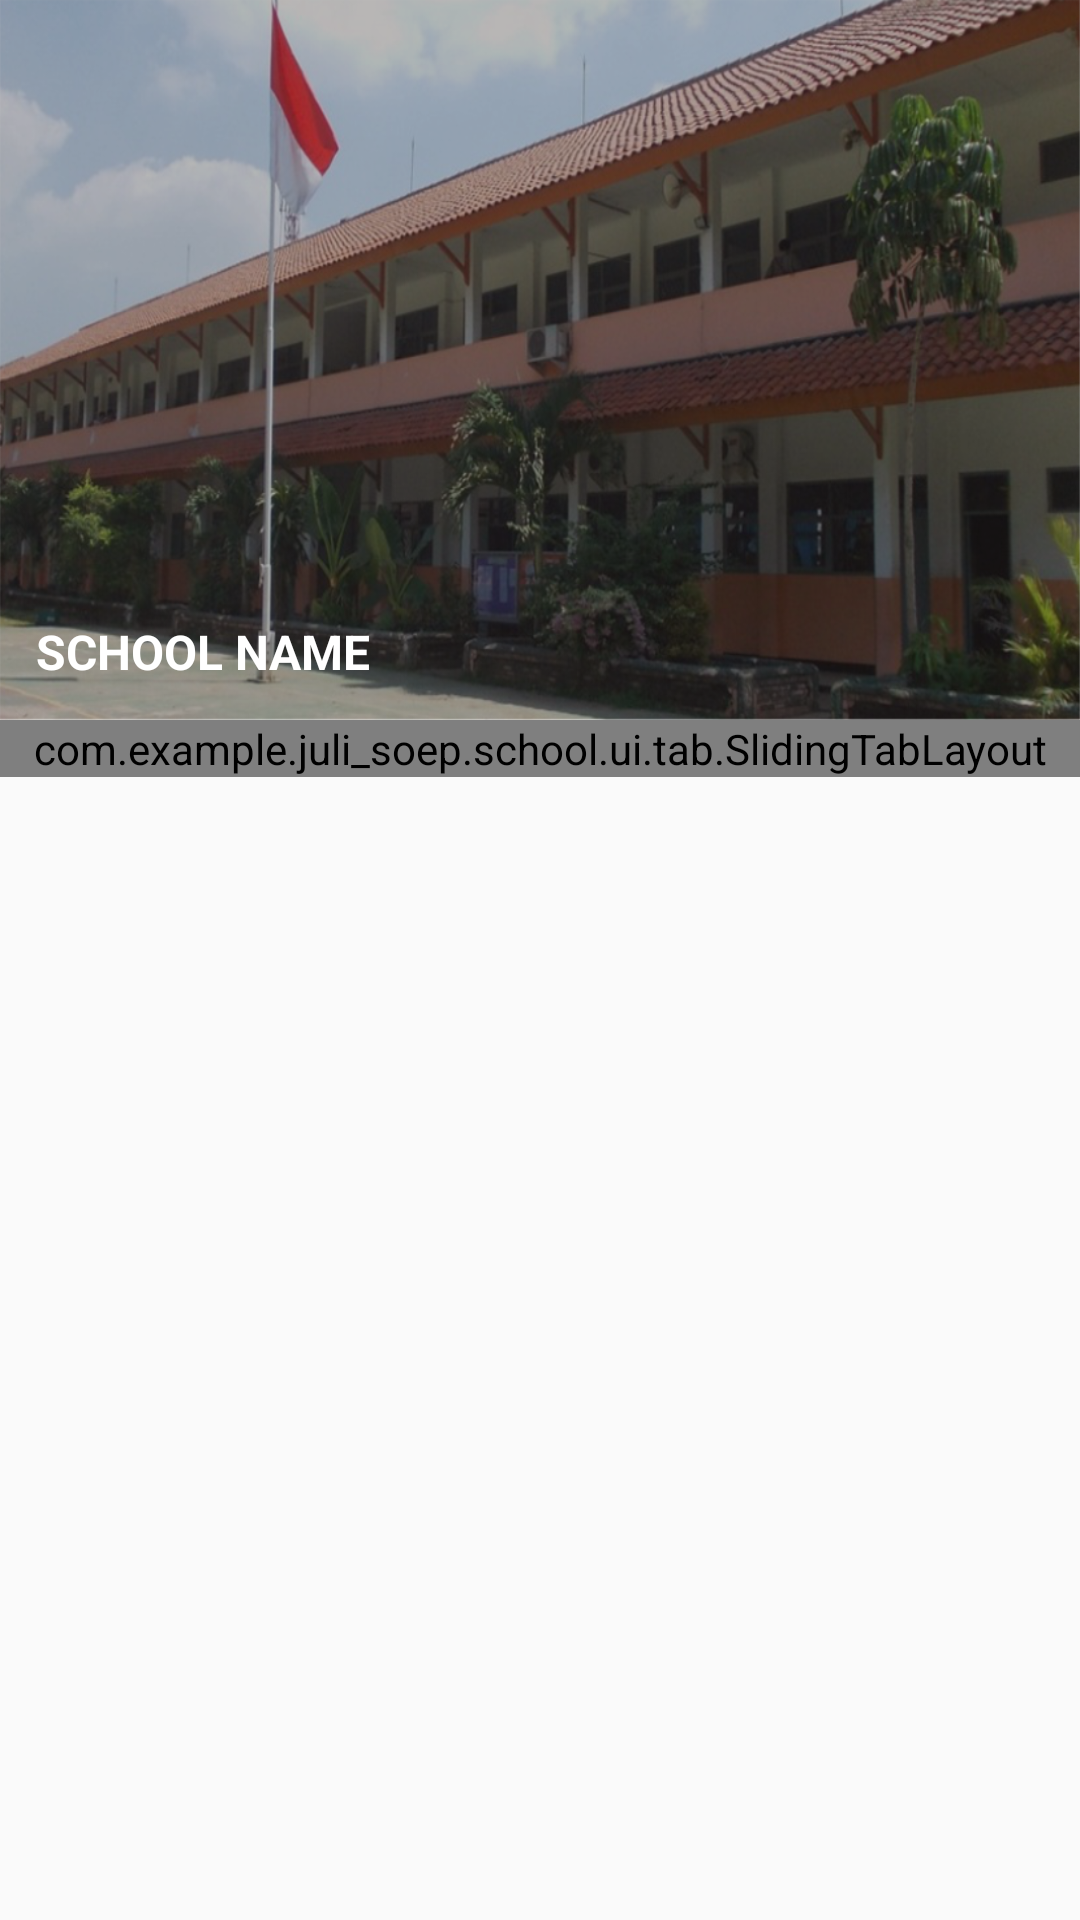

Android layout source for this screen:
<!-- AndroidManifest.xml: application theme AppTheme -->
<!-- res/layout/activity_profile.xml -->
<?xml version="1.0" encoding="utf-8"?>
<LinearLayout xmlns:android="http://schemas.android.com/apk/res/android"
    xmlns:app="http://schemas.android.com/apk/res-auto"
    xmlns:tools="http://schemas.android.com/tools"
    android:layout_width="match_parent"
    android:layout_height="match_parent"
    android:orientation="vertical"
    tools:context=".features.setting.profile.Profile">

    <LinearLayout
        android:layout_width="match_parent"
        android:layout_height="match_parent"
        android:orientation="vertical">

        <TextView
            android:id="@+id/school_name"
            android:layout_width="match_parent"
            android:layout_height="240dp"
            android:background="@drawable/sample_sekolah"
            android:padding="12dp"
            android:text="SCHOOL NAME"
            android:textStyle="bold"
            android:textColor="@color/colorWhite"
            android:textSize="16sp"
            android:gravity="bottom"/>

        <LinearLayout
            android:layout_width="match_parent"
            android:layout_height="wrap_content"
            android:orientation="horizontal"
            android:weightSum="3">

            <LinearLayout
                android:layout_width="match_parent"
                android:layout_height="wrap_content"
                android:layout_weight="1"
                android:orientation="vertical">

                <com.example.juli_soep.school.ui.tab.SlidingTabLayout
                    android:id="@+id/stl_tabs"
                    android:layout_width="match_parent"
                    android:layout_height="wrap_content">
                </com.example.juli_soep.school.ui.tab.SlidingTabLayout>
                
                <android.support.v4.view.ViewPager
                    android:id="@+id/vp_tabs"
                    android:layout_width="match_parent"
                    android:layout_height="wrap_content">
                </android.support.v4.view.ViewPager>

            </LinearLayout>

        </LinearLayout>

    </LinearLayout>

</LinearLayout>
<!-- resources referenced by this layout -->
<resources>
  <color name="colorWhite">#FFFFFF</color>
  <!-- drawable sample_sekolah: png bitmap (drawable-v24, 731975 bytes) -->
  <style name="AppTheme" parent="Theme.AppCompat.Light.DarkActionBar">
          
          <item name="colorPrimary">@color/colorPrimary</item>
          <item name="colorPrimaryDark">@color/colorPrimaryDark</item>
          <item name="colorAccent">@color/colorAccent</item>
          <item name="windowActionBar">false</item>
          <item name="windowNoTitle">true</item>
          <item name="cpbStyle">@style/CircularThemeProgressBar</item>
          <item name="android:windowTranslucentStatus">true</item>
          <item name="android:windowTranslucentNavigation">true</item>
      </style>
  <color name="colorPrimary">#DD3333</color>
  <color name="colorPrimaryDark">#D11616</color>
  <color name="colorAccent">#FF4081</color>
  <style name="CircularThemeProgressBar" parent="android:Widget.Holo.ProgressBar">
          <item name="cpb_color">@color/colorBlackDark</item>
          <item name="cpb_stroke_width">@dimen/cpb_default_stroke_width</item>
          <item name="cpb_min_sweep_angle">@integer/cpb_default_min_sweep_angle</item>
          <item name="cpb_max_sweep_angle">@integer/cpb_default_max_sweep_angle</item>
          <item name="cpb_sweep_speed">@string/cpb_default_sweep_speed</item>
          <item name="cpb_rotation_speed">@string/cpb_default_rotation_speed</item>
      </style>
  <color name="colorBlackDark">#000000</color>
</resources>
